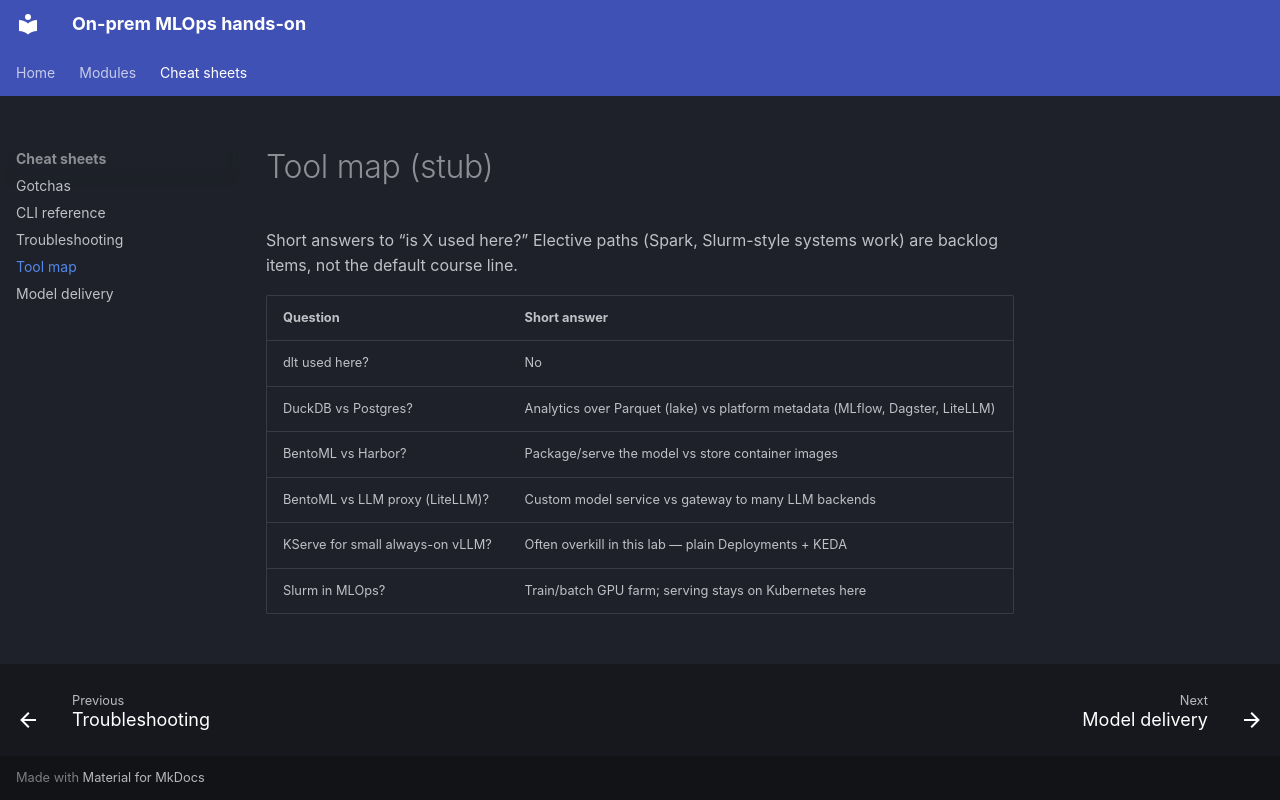

repository: codemonkey-df/mlops-hands-on-course · page: cheatsheets/tool-map/index.html · generator: mkdocs

# Tool map (stub)

Short answers to “is X used here?” Elective paths (Spark, Slurm-style systems
work) are backlog items, not the default course line.

| Question | Short answer |
|----------|----------------|
| dlt used here? | No |
| DuckDB vs Postgres? | Analytics over Parquet (lake) vs platform metadata (MLflow, Dagster, LiteLLM) |
| BentoML vs Harbor? | Package/serve the model vs store container images |
| BentoML vs LLM proxy (LiteLLM)? | Custom model service vs gateway to many LLM backends |
| KServe for small always-on vLLM? | Often overkill in this lab — plain Deployments + KEDA |
| Slurm in MLOps? | Train/batch GPU farm; serving stays on Kubernetes here |
